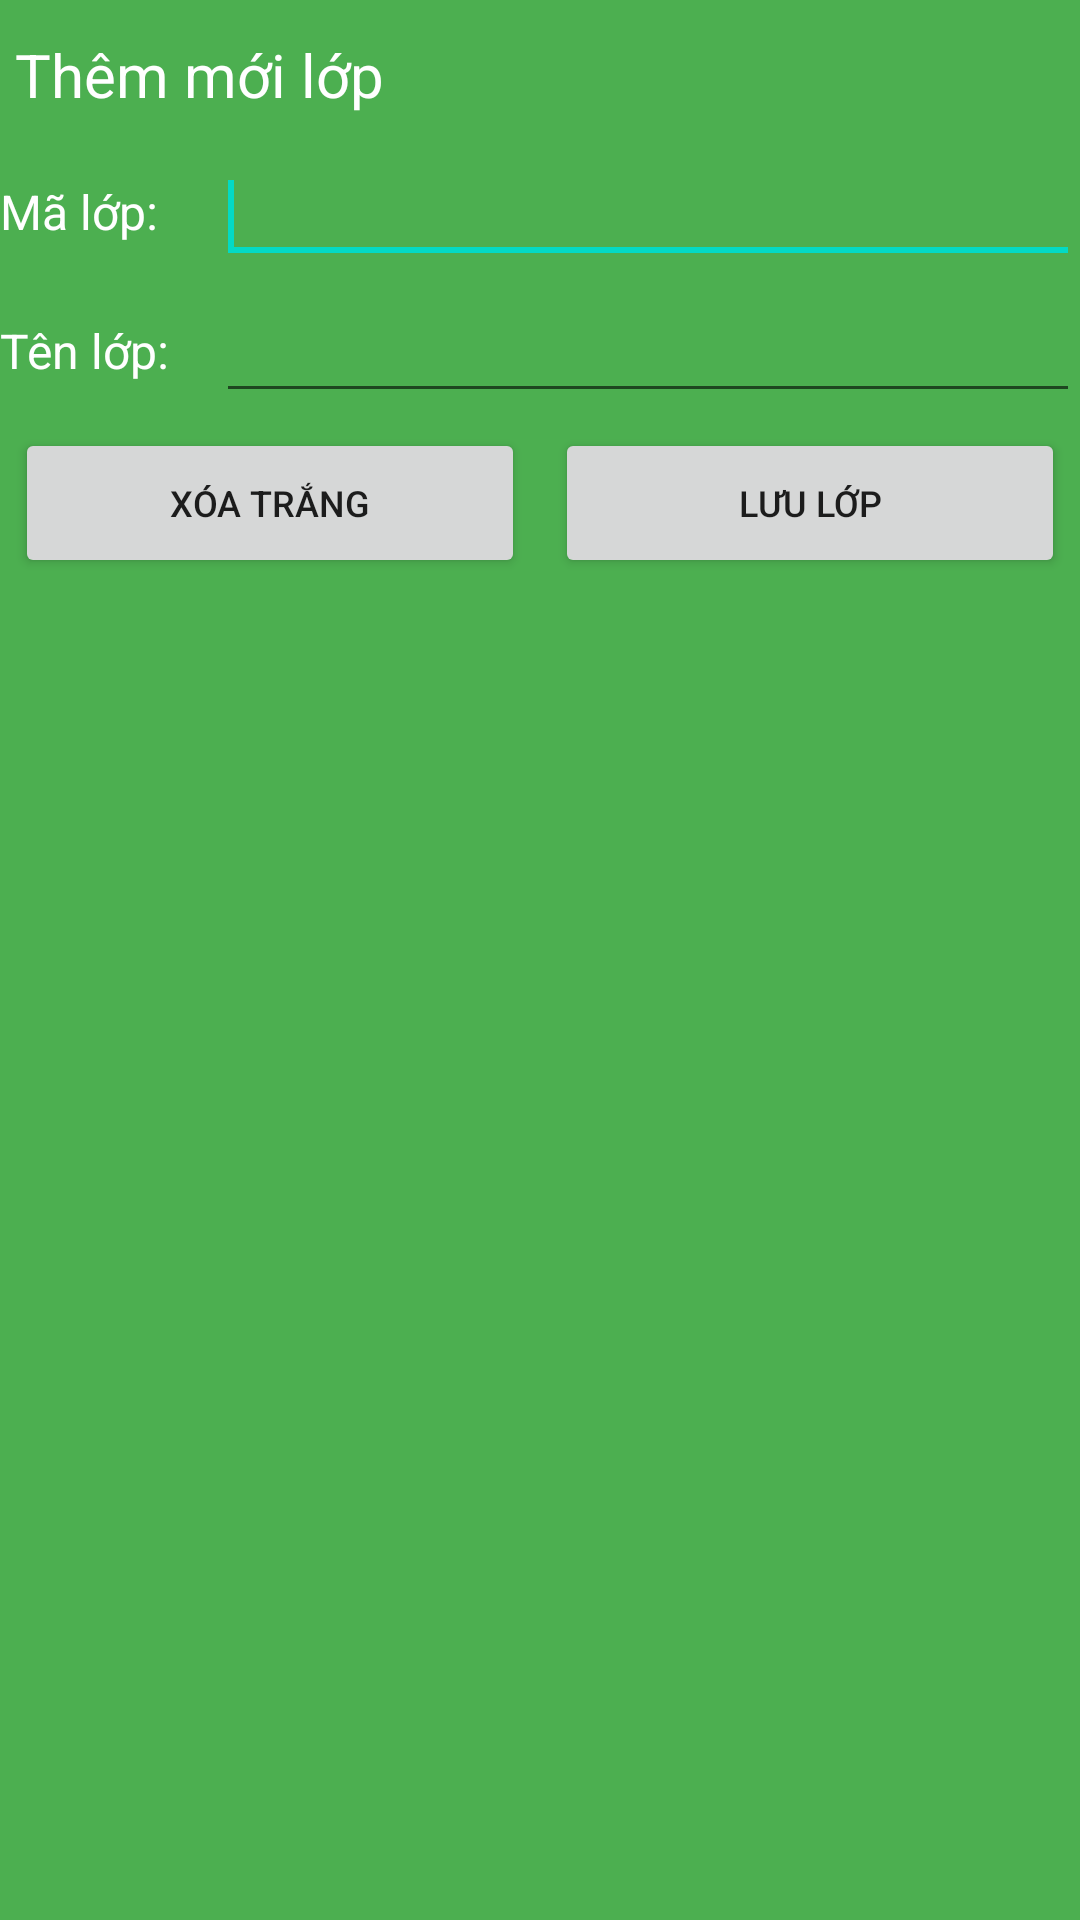

Reconstruct the res/layout file that produces this screen, plus the resources it refers to.
<!-- AndroidManifest.xml: application theme Theme.Ass_canhpdph12975 -->
<!-- res/layout/dialog_add.xml -->
<?xml version="1.0" encoding="utf-8"?>
<TableLayout xmlns:android="http://schemas.android.com/apk/res/android"
    android:layout_width="350dp"
    android:layout_height="wrap_content"
    android:background="#4CAF50"
    android:stretchColumns="*">

    <TableRow
        android:id="@+id/tbr_content"
        android:layout_width="match_parent"
        android:layout_height="match_parent">

        <TextView
            android:layout_width="match_parent"
            android:layout_height="50dp"
            android:gravity="center_vertical"
            android:paddingLeft="5dp"
            android:text="Thêm mới lớp"
            android:textColor="@android:color/white"
            android:textSize="20dp" />
    </TableRow>

    <TableRow
        android:layout_width="match_parent"
        android:layout_height="match_parent"></TableRow>

    <TableRow
        android:layout_width="match_parent"
        android:layout_height="wrap_content"
        android:layout_marginBottom="5dp">

        <TextView
            android:layout_width="0dp"
            android:layout_height="match_parent"
            android:layout_weight="2"
            android:gravity="center_vertical"
            android:text="Mã lớp:"
            android:textColor="@android:color/white"
            android:textSize="16dp" />

        <EditText
            android:id="@+id/edtId"
            android:layout_width="0dp"
            android:layout_height="wrap_content"
            android:layout_weight="8">

            <requestFocus />
        </EditText>
    </TableRow>

    <TableRow
        android:layout_width="match_parent"
        android:layout_height="match_parent"></TableRow>

    <TableRow
        android:layout_width="match_parent"
        android:layout_height="wrap_content">

        <TextView
            android:layout_width="0dp"
            android:layout_height="match_parent"
            android:layout_weight="2"
            android:gravity="center_vertical"
            android:text="Tên lớp:"
            android:textColor="@android:color/white"
            android:textSize="16dp" />

        <EditText
            android:id="@+id/edtName"
            android:layout_width="0dp"
            android:layout_height="wrap_content"
            android:layout_weight="8" />
    </TableRow>

    <TableRow
        android:layout_width="match_parent"
        android:layout_height="match_parent"></TableRow>

    <TableRow
        android:layout_width="match_parent"
        android:layout_height="wrap_content"
        android:layout_margin="5dp"
        android:orientation="vertical">

        <Button
            android:id="@+id/btnDel"
            android:layout_width="0dp"
            android:layout_height="50dp"
            android:layout_marginRight="5dp"
            android:layout_weight="1"
            android:text="Xóa Trắng"
            android:textSize="12dp"
            android:onClick="AddRow"/>

        <Button
            android:id="@+id/btnSave"
            android:layout_width="0dp"
            android:layout_height="50dp"
            android:layout_marginLeft="5dp"
            android:layout_weight="1"
            android:text="Lưu lớp"
            android:textSize="12dp"
            android:onClick="Del"/>
    </TableRow>

    <TableRow
        android:layout_width="match_parent"
        android:layout_height="match_parent"></TableRow>

</TableLayout>
<!-- resources referenced by this layout -->
<resources>
  <style name="Theme.Ass_canhpdph12975" parent="Theme.MaterialComponents.DayNight.DarkActionBar">
          
          <item name="colorPrimary">@color/purple_500</item>
          <item name="colorPrimaryVariant">@color/purple_700</item>
          <item name="colorOnPrimary">@color/white</item>
          
          <item name="colorSecondary">@color/teal_200</item>
          <item name="colorSecondaryVariant">@color/teal_700</item>
          <item name="colorOnSecondary">@color/black</item>
          
          <item name="android:statusBarColor" tools:targetApi="l">?attr/colorPrimaryVariant</item>
          
      </style>
  <!-- not gathered from this repository: default colours our renderer supplied (Android Studio template values) -->
  <color name="purple_500">#FF6200EE</color>
  <color name="purple_700">#FF3700B3</color>
  <color name="teal_200">#FF03DAC5</color>
  <color name="teal_700">#FF018786</color>
  <color name="black">#FF000000</color>
  <color name="white">#FFFFFFFF</color>
</resources>
